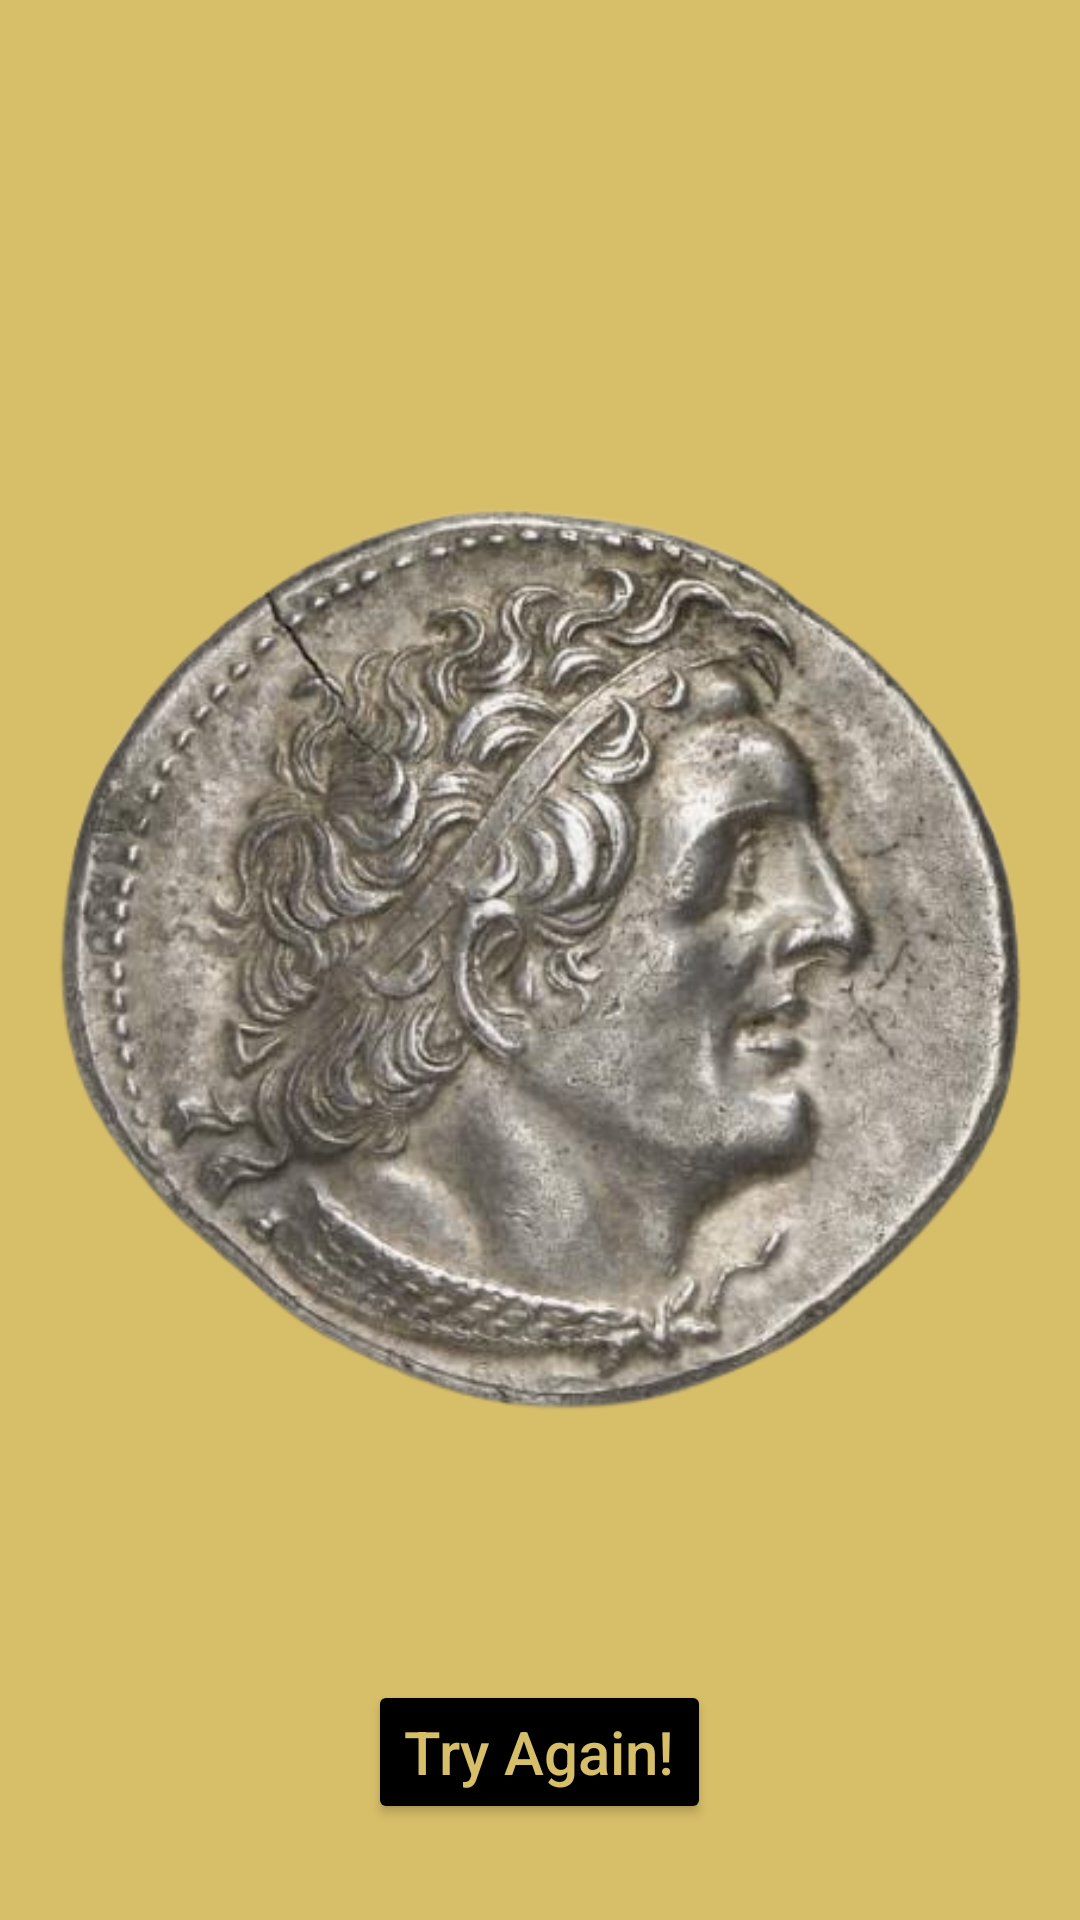

Produce the Android XML layout that renders to this screen, including the resource entries it uses.
<!-- AndroidManifest.xml: application theme Theme.PtolemyCoinClassifier -->
<!-- res/layout/activity_results.xml -->
<?xml version="1.0" encoding="utf-8"?>
<RelativeLayout xmlns:android="http://schemas.android.com/apk/res/android"
    android:layout_width="match_parent"
    android:layout_height="match_parent"
    android:padding="16dp"
    android:background="#D7BE69">

    <ImageView
        android:id="@+id/resultImageView"
        android:layout_width="match_parent"
        android:layout_height="wrap_content"
        android:layout_centerInParent="true"
        android:src="@drawable/ptolemy1"
        android:scaleType="centerInside"/>

    <TextView
        android:id="@+id/resultsTextView"
        android:layout_width="wrap_content"
        android:layout_height="wrap_content"
        android:layout_below="@id/resultImageView"
        android:layout_centerHorizontal="true"
        android:layout_marginTop="16dp"
        android:textSize="24sp"
        android:textColor="@color/black"/>

    <Button
        android:id="@+id/backButton"
        android:layout_width="wrap_content"
        android:layout_height="wrap_content"
        android:layout_alignParentBottom="true"
        android:layout_centerHorizontal="true"
        android:layout_marginBottom="16dp"
        android:text="Try Again!"
        android:textAllCaps="false"
        android:textColor="#D7BE69"
        android:backgroundTint="@color/black"
        android:textSize="20sp" />

</RelativeLayout>
<!-- resources referenced by this layout -->
<resources>
  <!-- drawable ptolemy1: png bitmap (drawable, 228143 bytes) -->
  <style name="Theme.PtolemyCoinClassifier" parent="Theme.AppCompat.Light.NoActionBar">
          
          <item name="colorPrimary">@color/purple_500</item>
          <item name="colorPrimaryVariant">@color/purple_700</item>
          <item name="colorOnPrimary">@color/white</item>
          
          <item name="colorSecondary">@color/teal_200</item>
          <item name="colorSecondaryVariant">@color/teal_700</item>
          <item name="colorOnSecondary">#D7BE69</item>
          
          <item name="android:statusBarColor">?attr/colorPrimaryVariant</item>
          <item name="android:windowFullscreen">true</item>
          
          <item name="windowNoTitle">true</item>
          <item name="windowActionBar">false</item>
          <item name="toolbarStyle">@style/CustomToolbar</item>
  
  
      </style>
  <style name="CustomToolbar" parent="Widget.AppCompat.Toolbar">
          <item name="android:background">#D7BE69</item>
      </style>
  <!-- not gathered from this repository: default colours our renderer supplied (Android Studio template values) -->
  <color name="purple_500">#FF6200EE</color>
  <color name="purple_700">#FF3700B3</color>
  <color name="teal_200">#FF03DAC5</color>
  <color name="teal_700">#FF018786</color>
  <color name="black">#FF000000</color>
  <color name="white">#FFFFFFFF</color>
</resources>
